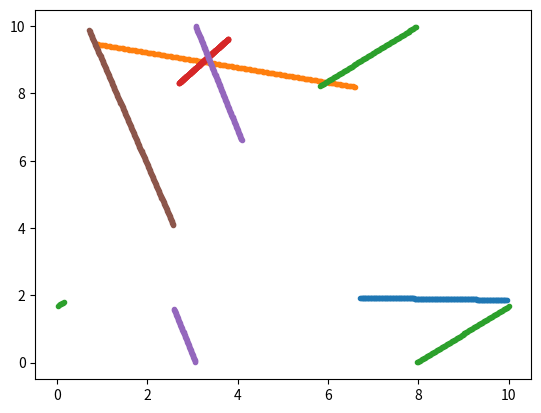

Source code (Python):
import numpy as np
import matplotlib.pyplot as plt
import scipy as sp
import scipy.constants as spc
#Define constants

e_kb = 119.8 #K
epsilon = e_kb * sp.constants.Boltzmann
sigma = 3.405 #A
h = 0.01 #timestep 
N = 6 #number of particles
dim = 3 #number of spacelike dimensions
box_length = 10
m = 6.6 * 10**-26
natural_constant =  (m *sigma**2) / epsilon
v_start = sigma / np.sqrt(natural_constant)
max_time = 200


seed = 100

#Note nabla U = 4 * epsilon (( -12 * sigma**12 * r**(-13)) - 6*sigma**6 * r**(-7))


def lennard_jones_natural(r_natural):
    "Returns Lennard-Jones potential as given. r_natural is the distance in rescaled (natural) units"
    return 4 * epsilon * ((r_natural)**-12 - (r_natural)**-6)

def nabla_lennard_jones_natural(r_natural):
    return 4*(-12 * r_natural**-12.0 + 6 * r_natural**-7.0)


def potential(x, r, potential_function, ):
    """Assuming distance-only potential given by dU/dr * x_vector / r. Note potential here assumed to be 
    dU/dr i.e. nabla is assumed to be already applied to the potential."""
    return potential_function(r, epsilon, sigma) * (x / r)

def force_natural(x, r, potential_function = nabla_lennard_jones_natural):
    r_repeat = np.transpose(np.tile(r, (dim, 1)))
    return potential_function(r_repeat) 

def periodic_bcs(positions, velocities, box_length):
    """Apply periodic boundry conditions by subtracting L in the  'violating' components

    Args:
        posititions (array): position array
        velocities (array): velocities array
    """
    
    positions[positions > box_length] = positions[positions > box_length] - box_length
    positions[positions < 0] = positions[positions < 0] + box_length

    return positions

def euler_position(x, v, h):
    "First order Euler approximation returns a position"
    return x + v * h

def euler_velocity(v, potential, h):
    "First order Euler approximation note potential requires a function"
    #TODO double check if velocity truely unitless 
    return v + potential * h


def time_step(x, v, h, potential=force_natural, L = box_length):
    #First look for smallest distances within each array to apply potential to then update whole diagram
    r_distances = sp.spatial.distance.cdist(x_0, x_0)
    r_distances[r_distances == 0] = np.nan
    r_min = (np.nanmin(r_distances, axis=0, keepdims=False)) #transpose possibly unnecessary 
    #Apply potential 
    pot_x = potential(x, r_min)
    #pot_x = x
    v = euler_velocity(v, pot_x, h)
    x = euler_position(x, v, h)
    x = periodic_bcs(x, v, L)
    return x, v

def test():
    pass

def time_loop(x_0, v_0, h, max_time, potential = force_natural):
    x = x_0; v = v_0
    #Initialise positions-of-all-time array 
    x_all = np.zeros([x_0.shape[0], x_0.shape[1], max_time])
    x_all[:, :, 0] = x_0
    for i in range(0, max_time):
        x, v = time_step(x, v, h, potential)
        x_all[:, :, i] = x
    return x, v, x_all


#Define starting conditions 
rng = np.random.default_rng(seed=seed)
x_0 = rng.uniform(low = -box_length, high = box_length, size = (N, dim))
v_0 = rng.uniform(low = -3, high = 3, size = (N, dim))

#time_step(x_0, v_0, h)
x, v, x_all = time_loop(x_0, v_0, h, max_time)
print(x_0)
print(x)



#Test plotting one particle 

print(x - x_0)

for j in range(0, N):
    plt.scatter(x_all[j, 0, :], x_all[j, 1, :], marker=".")

plt.show()